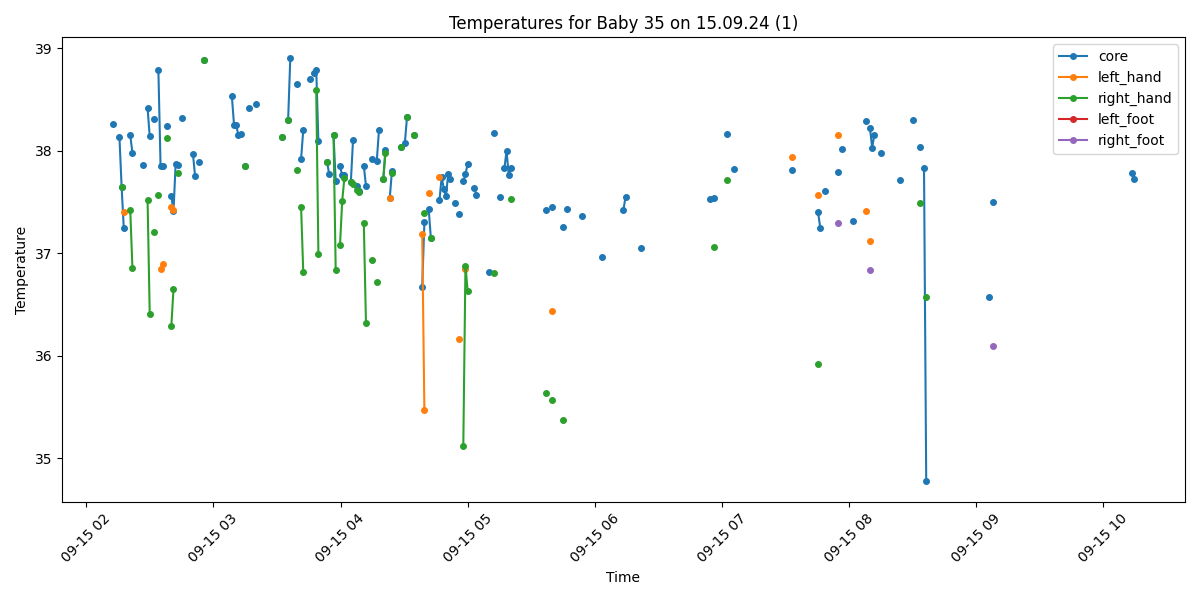

The file beside this chart, header and first rows:
Process, Image Path, core, left_hand, right_hand, left_foot, right_foot, limbs_avg, core_minus_limbs, diagnosis
False, /data/uabcvmsc/shared/newborn/35/15.09.2…, , , , , , , , 
False, /data/uabcvmsc/shared/newborn/35/15.09.2…, , , , , , , , 
False, /data/uabcvmsc/shared/newborn/35/15.09.2…, , , , , , , , 
True, /data/uabcvmsc/shared/newborn/35/15.09.2…, 38.26, , , , , , , Fever
False, /data/uabcvmsc/shared/newborn/35/15.09.2…, , , , , , , , 
False, /data/uabcvmsc/shared/newborn/35/15.09.2…, , , , , , , , 
True, /data/uabcvmsc/shared/newborn/35/15.09.2…, 38.13, , , , , , , Fever
True, /data/uabcvmsc/shared/newborn/35/15.09.2…, 37.65, , 37.65, , , 37.65, 0.0, Fever
True, /data/uabcvmsc/shared/newborn/35/15.09.2…, 37.25, 37.4, , , , 37.4, -0.15, Normal
False, /data/uabcvmsc/shared/newborn/35/15.09.2…, , , , , , , , 
False, /data/uabcvmsc/shared/newborn/35/15.09.2…, , , , , , , , 
True, /data/uabcvmsc/shared/newborn/35/15.09.2…, 38.15, , 37.42, , , 37.42, 0.73, Fever
True, /data/uabcvmsc/shared/newborn/35/15.09.2…, 37.98, , 36.86, , , 36.86, 1.12, Fever
False, /data/uabcvmsc/shared/newborn/35/15.09.2…, , , , , , , , 
False, /data/uabcvmsc/shared/newborn/35/15.09.2…, , , , , , , , 
False, /data/uabcvmsc/shared/newborn/35/15.09.2…, , , , , , , , 
False, /data/uabcvmsc/shared/newborn/35/15.09.2…, , , , , , , , 
True, /data/uabcvmsc/shared/newborn/35/15.09.2…, 37.86, , , , , , , Fever
False, /data/uabcvmsc/shared/newborn/35/15.09.2…, , , , , , , , 
True, /data/uabcvmsc/shared/newborn/35/15.09.2…, 38.42, , 37.52, , , 37.52, 0.9, Fever
True, /data/uabcvmsc/shared/newborn/35/15.09.2…, 38.14, , 36.41, , , 36.41, 1.73, Fever
False, /data/uabcvmsc/shared/newborn/35/15.09.2…, , , , , , , , 
True, /data/uabcvmsc/shared/newborn/35/15.09.2…, 38.31, , 37.21, , , 37.21, 1.1, Fever
False, /data/uabcvmsc/shared/newborn/35/15.09.2…, , , , , , , , 
True, /data/uabcvmsc/shared/newborn/35/15.09.2…, 38.79, , 37.57, , , 37.57, 1.22, Fever
True, /data/uabcvmsc/shared/newborn/35/15.09.2…, 37.85, 36.85, , , , 36.85, 1.0, Fever
True, /data/uabcvmsc/shared/newborn/35/15.09.2…, 37.85, 36.89, , , , 36.89, 0.96, Fever
False, /data/uabcvmsc/shared/newborn/35/15.09.2…, , , , , , , , 
True, /data/uabcvmsc/shared/newborn/35/15.09.2…, 38.24, , 38.12, , , 38.12, 0.12, Fever
False, /data/uabcvmsc/shared/newborn/35/15.09.2…, , , , , , , , 
True, /data/uabcvmsc/shared/newborn/35/15.09.2…, 37.56, 37.45, 36.29, , , 36.87, 0.69, Fever
True, /data/uabcvmsc/shared/newborn/35/15.09.2…, 37.41, 37.42, 36.65, , , 37.03, 0.38, Normal
True, /data/uabcvmsc/shared/newborn/35/15.09.2…, 37.87, , , , , , , Fever
True, /data/uabcvmsc/shared/newborn/35/15.09.2…, 37.86, , 37.78, , , 37.78, 0.08, Fever
False, /data/uabcvmsc/shared/newborn/35/15.09.2…, , , , , , , , 
True, /data/uabcvmsc/shared/newborn/35/15.09.2…, 38.32, , , , , , , Fever
False, /data/uabcvmsc/shared/newborn/35/15.09.2…, , , , , , , , 
False, /data/uabcvmsc/shared/newborn/35/15.09.2…, , , , , , , , 
False, /data/uabcvmsc/shared/newborn/35/15.09.2…, , , , , , , , 
False, /data/uabcvmsc/shared/newborn/35/15.09.2…, , , , , , , , 
True, /data/uabcvmsc/shared/newborn/35/15.09.2…, 37.97, , , , , , , Fever
True, /data/uabcvmsc/shared/newborn/35/15.09.2…, 37.75, , , , , , , Fever
False, /data/uabcvmsc/shared/newborn/35/15.09.2…, , , , , , , , 
True, /data/uabcvmsc/shared/newborn/35/15.09.2…, 37.89, , , , , , , Fever
False, /data/uabcvmsc/shared/newborn/35/15.09.2…, , , , , , , , 
True, /data/uabcvmsc/shared/newborn/35/15.09.2…, 38.88, , 38.88, , , 38.88, 0.0, Fever
False, /data/uabcvmsc/shared/newborn/35/15.09.2…, , , , , , , , 
False, /data/uabcvmsc/shared/newborn/35/15.09.2…, , , , , , , , 
False, /data/uabcvmsc/shared/newborn/35/15.09.2…, , , , , , , , 
False, /data/uabcvmsc/shared/newborn/35/15.09.2…, , , , , , , , 
False, /data/uabcvmsc/shared/newborn/35/15.09.2…, , , , , , , , 
False, /data/uabcvmsc/shared/newborn/35/15.09.2…, , , , , , , , 
False, /data/uabcvmsc/shared/newborn/35/15.09.2…, , , , , , , , 
False, /data/uabcvmsc/shared/newborn/35/15.09.2…, , , , , , , , 
False, /data/uabcvmsc/shared/newborn/35/15.09.2…, , , , , , , , 
False, /data/uabcvmsc/shared/newborn/35/15.09.2…, , , , , , , , 
False, /data/uabcvmsc/shared/newborn/35/15.09.2…, , , , , , , , 
False, /data/uabcvmsc/shared/newborn/35/15.09.2…, , , , , , , , 
True, /data/uabcvmsc/shared/newborn/35/15.09.2…, 38.53, , , , , , , Fever
True, /data/uabcvmsc/shared/newborn/35/15.09.2…, 38.25, , , , , , , Fever
... 440 more rows
